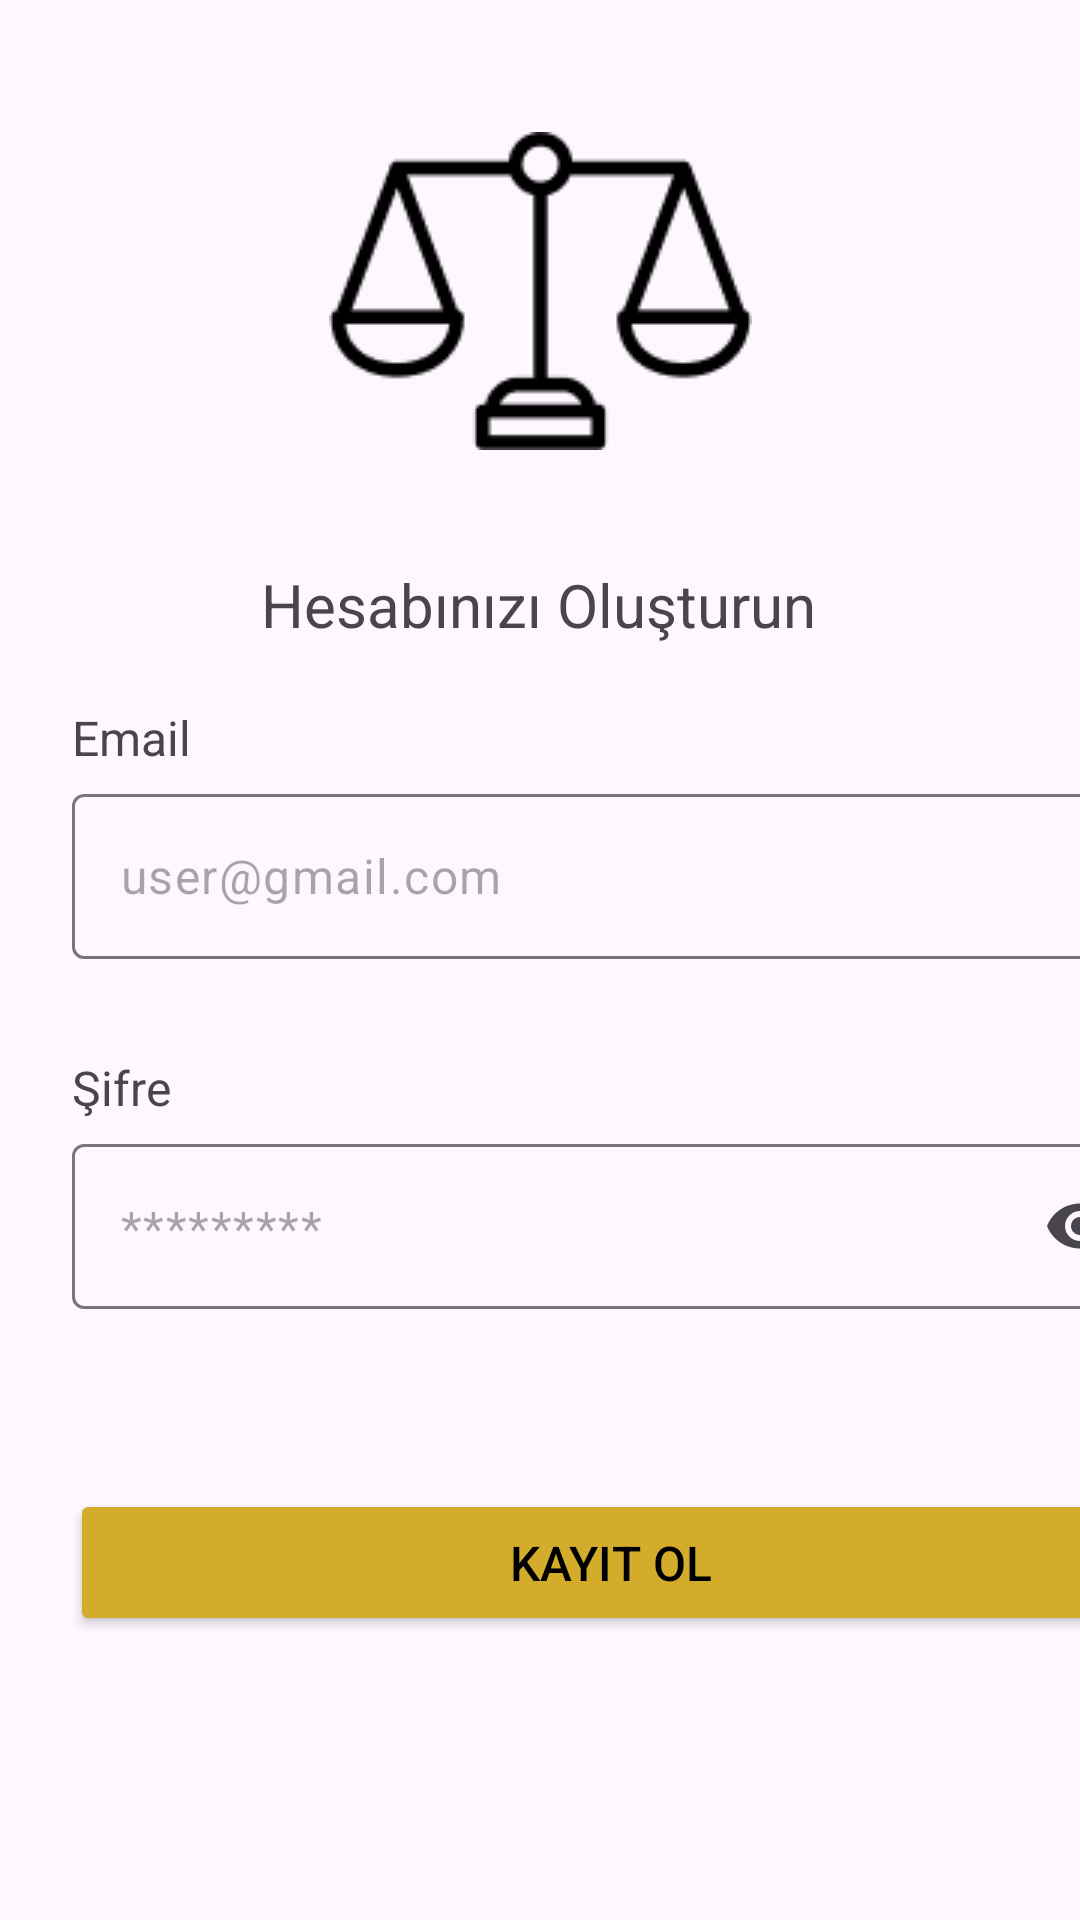

Here is an Android app screen rendered from its layout file. Give the layout XML and the strings, colors and styles it references.
<!-- AndroidManifest.xml: application theme Theme.HukukAsistan -->
<!-- res/layout/fragment_register.xml -->
<?xml version="1.0" encoding="utf-8"?>
<androidx.constraintlayout.widget.ConstraintLayout xmlns:android="http://schemas.android.com/apk/res/android"
    xmlns:app="http://schemas.android.com/apk/res-auto"
    xmlns:tools="http://schemas.android.com/tools"
    android:id="@+id/registerFragment"
    android:layout_width="match_parent"
    android:layout_height="match_parent"
    tools:context=".RegisterFragment">

    <ImageView
        android:id="@+id/imageView2"
        android:layout_width="wrap_content"
        android:layout_height="wrap_content"
        android:layout_marginTop="44dp"
        android:src="@drawable/terazi"
        app:layout_constraintEnd_toEndOf="parent"
        app:layout_constraintStart_toStartOf="parent"
        app:layout_constraintTop_toTopOf="parent" />

    <TextView
        android:id="@+id/registertext"
        android:layout_width="wrap_content"
        android:layout_height="wrap_content"
        android:layout_marginTop="188dp"
        android:text="Hesabınızı Oluşturun"
        android:textSize="20sp"
        app:layout_constraintEnd_toEndOf="parent"
        app:layout_constraintHorizontal_bias="0.497"
        app:layout_constraintStart_toStartOf="parent"
        app:layout_constraintTop_toTopOf="parent" />

    <TextView
        android:id="@+id/emailtext"
        android:layout_width="wrap_content"
        android:layout_height="wrap_content"
        android:layout_marginStart="24dp"
        android:layout_marginTop="235dp"
        android:text="Email"
        android:textSize="16dp"
        app:layout_constraintStart_toStartOf="parent"
        app:layout_constraintTop_toTopOf="parent" />

    <com.google.android.material.textfield.TextInputLayout
        android:id="@+id/textInputLayoutEmail"
        android:layout_width="360dp"
        android:layout_height="wrap_content"
        android:layout_marginStart="24dp"
        android:layout_marginTop="8dp"
        app:hintEnabled="false"
        app:layout_constraintStart_toStartOf="parent"
        app:layout_constraintTop_toBottomOf="@+id/emailtext">

        <com.google.android.material.textfield.TextInputEditText
            android:id="@+id/editTextEmail"
            android:layout_width="match_parent"
            android:layout_height="55dp"
            android:ems="10"
            android:hint="user@gmail.com"
            android:inputType="textEmailAddress" />

    </com.google.android.material.textfield.TextInputLayout>


    <TextView
        android:id="@+id/passwordtext"
        android:layout_width="wrap_content"
        android:layout_height="wrap_content"
        android:layout_marginTop="32dp"
        android:text="Şifre"
        android:textSize="16dp"
        app:layout_constraintStart_toStartOf="@+id/textInputLayoutEmail"
        app:layout_constraintTop_toBottomOf="@+id/textInputLayoutEmail" />

    <com.google.android.material.textfield.TextInputLayout
        android:id="@+id/textInputLayoutPassword"
        android:layout_width="360dp"
        android:layout_height="wrap_content"
        android:layout_marginStart="24dp"
        android:layout_marginTop="8dp"
        app:endIconMode="password_toggle"
        app:hintEnabled="false"
        app:layout_constraintStart_toStartOf="parent"
        app:layout_constraintTop_toBottomOf="@+id/passwordtext">

        <com.google.android.material.textfield.TextInputEditText
            android:id="@+id/editTextPassword"
            android:layout_width="match_parent"
            android:layout_height="55dp"
            android:ems="10"
            android:hint="*********"
            android:inputType="textPassword" />

    </com.google.android.material.textfield.TextInputLayout>

    <Button
        android:id="@+id/RegisterButton"
        android:layout_width="360dp"
        android:layout_height="49dp"
        android:layout_marginTop="60dp"
        android:backgroundTint="#D3AC2B"
        android:text="Kayıt Ol"
        android:textColor="@color/black"
        android:textSize="16dp"
        app:layout_constraintEnd_toEndOf="parent"
        app:layout_constraintHorizontal_bias="0.037"
        app:layout_constraintStart_toStartOf="@+id/textInputLayoutPassword"
        app:layout_constraintTop_toBottomOf="@+id/textInputLayoutPassword" />


</androidx.constraintlayout.widget.ConstraintLayout>
<!-- resources referenced by this layout -->
<resources>
  <color name="black">#FF000000</color>
  <!-- drawable terazi: png bitmap (drawable, 2313 bytes) -->
  <style name="Theme.HukukAsistan" parent="Base.Theme.HukukAsistan" />
  <style name="Base.Theme.HukukAsistan" parent="Theme.Material3.DayNight.NoActionBar">
          
          
      </style>
</resources>
